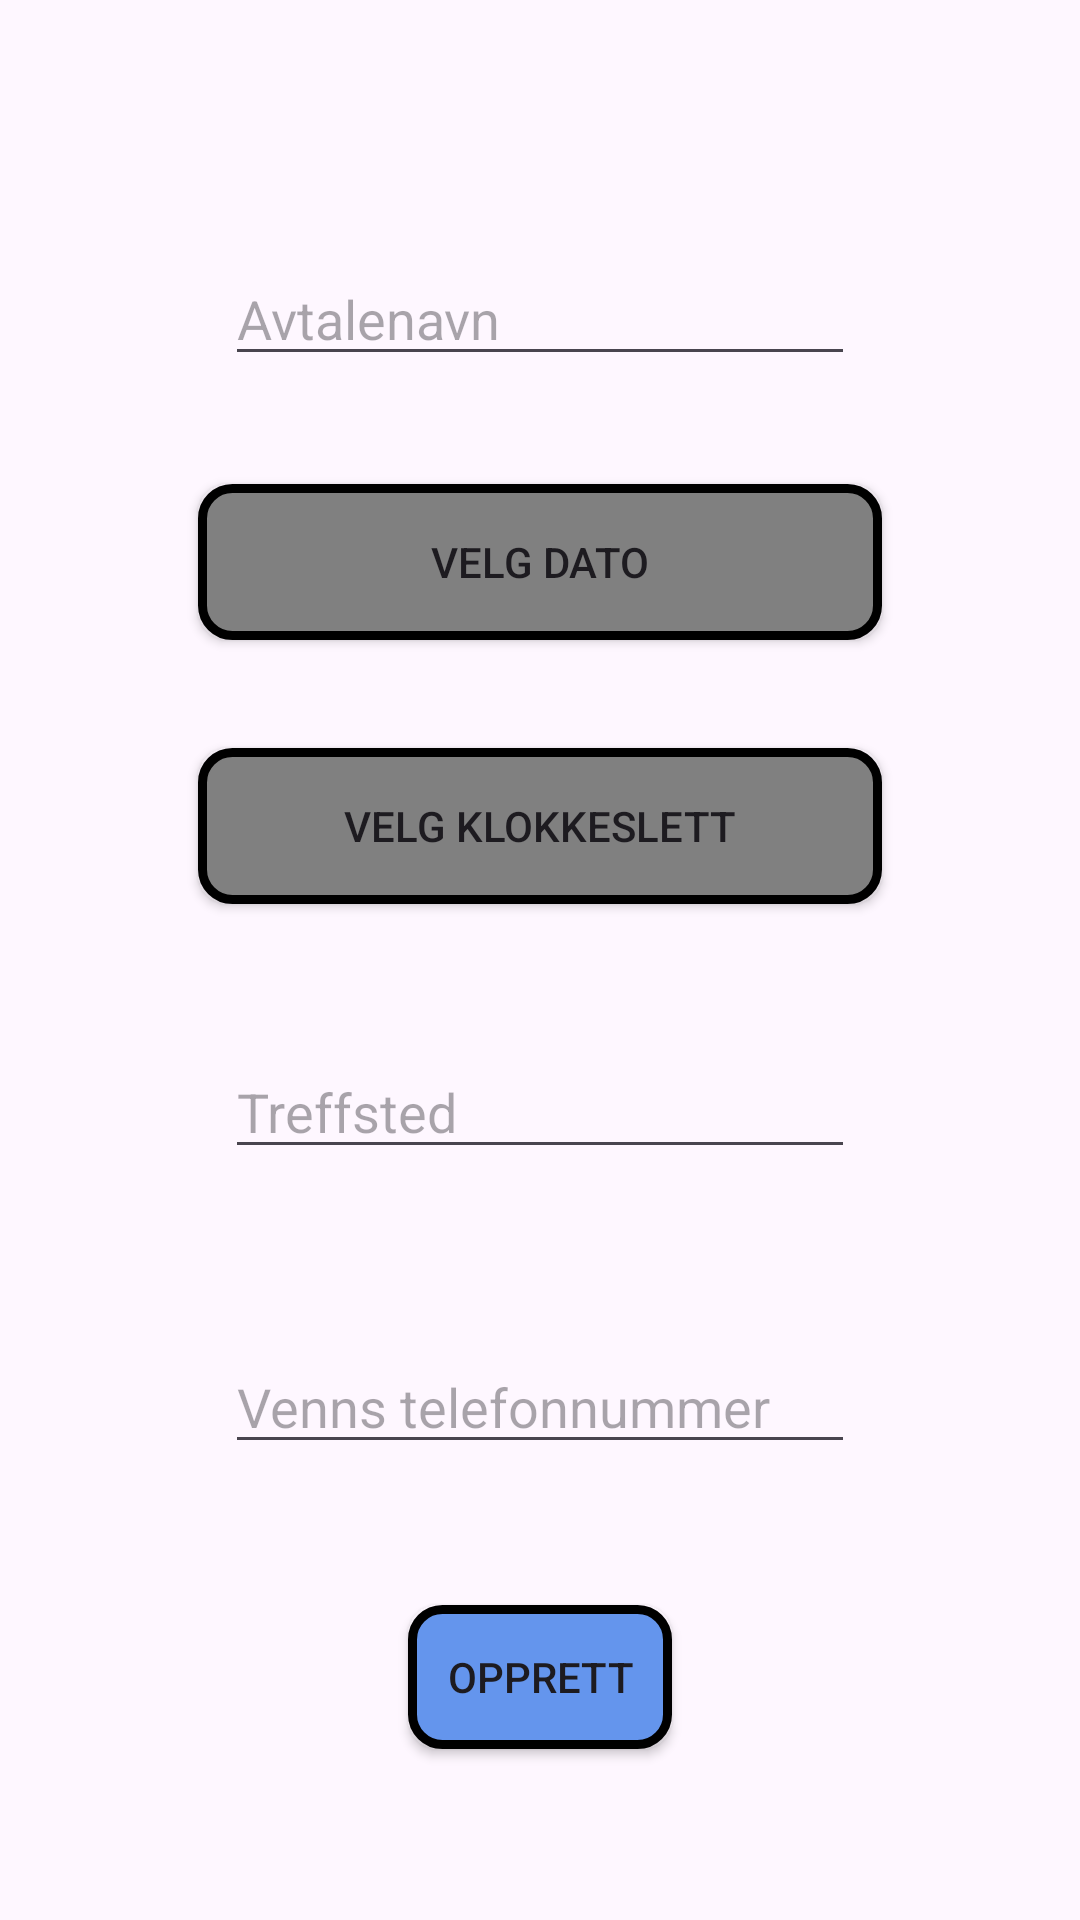

Here is an Android app screen rendered from its layout file. Give the layout XML and the strings, colors and styles it references.
<!-- AndroidManifest.xml: application theme Theme.Mappe2_s364536 -->
<!-- res/layout/opprett_avtaler.xml -->
<?xml version="1.0" encoding="utf-8"?>
<androidx.constraintlayout.widget.ConstraintLayout xmlns:android="http://schemas.android.com/apk/res/android"
    xmlns:app="http://schemas.android.com/apk/res-auto"
    xmlns:tools="http://schemas.android.com/tools"
    android:layout_width="match_parent"
    android:layout_height="match_parent">

    <EditText
        android:id="@+id/inputAvtaleNavn"
        android:layout_width="wrap_content"
        android:layout_height="wrap_content"
        android:layout_marginTop="84dp"
        android:ems="10"
        android:inputType="text"
        android:hint="@string/avtalenavn"
        app:layout_constraintEnd_toEndOf="parent"
        app:layout_constraintStart_toStartOf="parent"
        app:layout_constraintTop_toTopOf="parent" />

    <androidx.appcompat.widget.AppCompatButton
        android:id="@+id/inputAvtaleDato"
        android:layout_width="228dp"
        android:layout_height="52dp"
        android:layout_marginTop="36dp"
        android:background="@drawable/btn_shape_opprett_avtale"
        android:text="@string/velg_dato"
        app:layout_constraintEnd_toEndOf="parent"
        app:layout_constraintStart_toStartOf="parent"
        app:layout_constraintTop_toBottomOf="@+id/inputAvtaleNavn" />

    <androidx.appcompat.widget.AppCompatButton
        android:id="@+id/inputAvtaleKlokkeslett"
        android:layout_width="228dp"
        android:layout_height="52dp"
        android:layout_marginTop="36dp"
        android:background="@drawable/btn_shape_opprett_avtale"
        android:text="@string/velg_klokkeslett"
        app:layout_constraintEnd_toEndOf="@+id/inputAvtaleDato"
        app:layout_constraintTop_toBottomOf="@+id/inputAvtaleDato" />

    <EditText
        android:id="@+id/inputAvtaleTreffsted"
        android:layout_width="wrap_content"
        android:layout_height="wrap_content"
        android:layout_marginTop="47dp"
        android:ems="10"
        android:inputType="text"
        android:hint="@string/treffsted"
        app:layout_constraintEnd_toEndOf="parent"
        app:layout_constraintStart_toStartOf="parent"
        app:layout_constraintTop_toBottomOf="@+id/inputAvtaleKlokkeslett" />

    <EditText
        android:id="@+id/inputAvtaleVennTlf"
        android:layout_width="wrap_content"
        android:layout_height="wrap_content"
        android:layout_marginTop="57dp"
        android:ems="10"
        android:inputType="text"
        android:hint="@string/venns_tlf"
        app:layout_constraintStart_toStartOf="@+id/inputAvtaleTreffsted"
        app:layout_constraintTop_toBottomOf="@+id/inputAvtaleTreffsted" />

    <androidx.appcompat.widget.AppCompatButton
        android:id="@+id/opprettAvtale"
        android:layout_width="wrap_content"
        android:layout_height="wrap_content"
        android:layout_marginBottom="57dp"
        android:text="@string/opprett"
        android:background="@drawable/btn_shape_avtaler"
        app:layout_constraintBottom_toBottomOf="parent"
        app:layout_constraintEnd_toEndOf="parent"
        app:layout_constraintStart_toStartOf="parent" />
</androidx.constraintlayout.widget.ConstraintLayout>
<!-- resources referenced by this layout -->
<resources>
  <!-- drawable btn_shape_avtaler (drawable) -->
  <?xml version="1.0" encoding="utf-8"?>
  <shape xmlns:android="http://schemas.android.com/apk/res/android"
      android:padding="16dp"
      android:shape="rectangle">
      <solid
          android:color="@color/cornflower_blue"/>
      <stroke
          android:width="3dp"
          android:color="@color/black" />
      <corners android:radius="10dp" />
  </shape>
  <!-- drawable btn_shape_opprett_avtale (drawable) -->
  <?xml version="1.0" encoding="utf-8"?>
  <shape xmlns:android="http://schemas.android.com/apk/res/android"
      android:padding="16dp"
      android:shape="rectangle">
      <solid
          android:color="@color/inactive"/>
      <stroke
          android:width="3dp"
          android:color="@color/black" />
      <corners android:radius="10dp" />
  </shape>
  <string name="avtalenavn">Avtalenavn</string>
  <string name="opprett">Opprett</string>
  <string name="treffsted">Treffsted</string>
  <string name="velg_dato">Velg Dato</string>
  <string name="velg_klokkeslett">Velg Klokkeslett</string>
  <string name="venns_tlf">Venns telefonnummer</string>
  <style name="Theme.Mappe2_s364536" parent="Base.Theme.Mappe2_s364536" />
  <color name="cornflower_blue">#6495ED</color>
  <color name="black">#000000</color>
  <color name="inactive">#808080</color>
  <style name="Base.Theme.Mappe2_s364536" parent="Theme.Material3.DayNight.NoActionBar">
          
          
          <item name="bottomNavigationStyle">@style/BottomNavigationViewStyle</item>
          <item name="android:statusBarColor">@color/nav_bar_color</item>
  
      </style>
  <style name="BottomNavigationViewStyle" parent="Widget.MaterialComponents.BottomNavigationView.Colored">
          <item name="android:background">@color/nav_bar_color</item>
          <item name="itemTextColor">@color/bottom_nav_item_color</item>
          <item name="itemIconTint">@color/bottom_nav_item_color</item>
      </style>
  <color name="nav_bar_color">#343434</color>
</resources>
